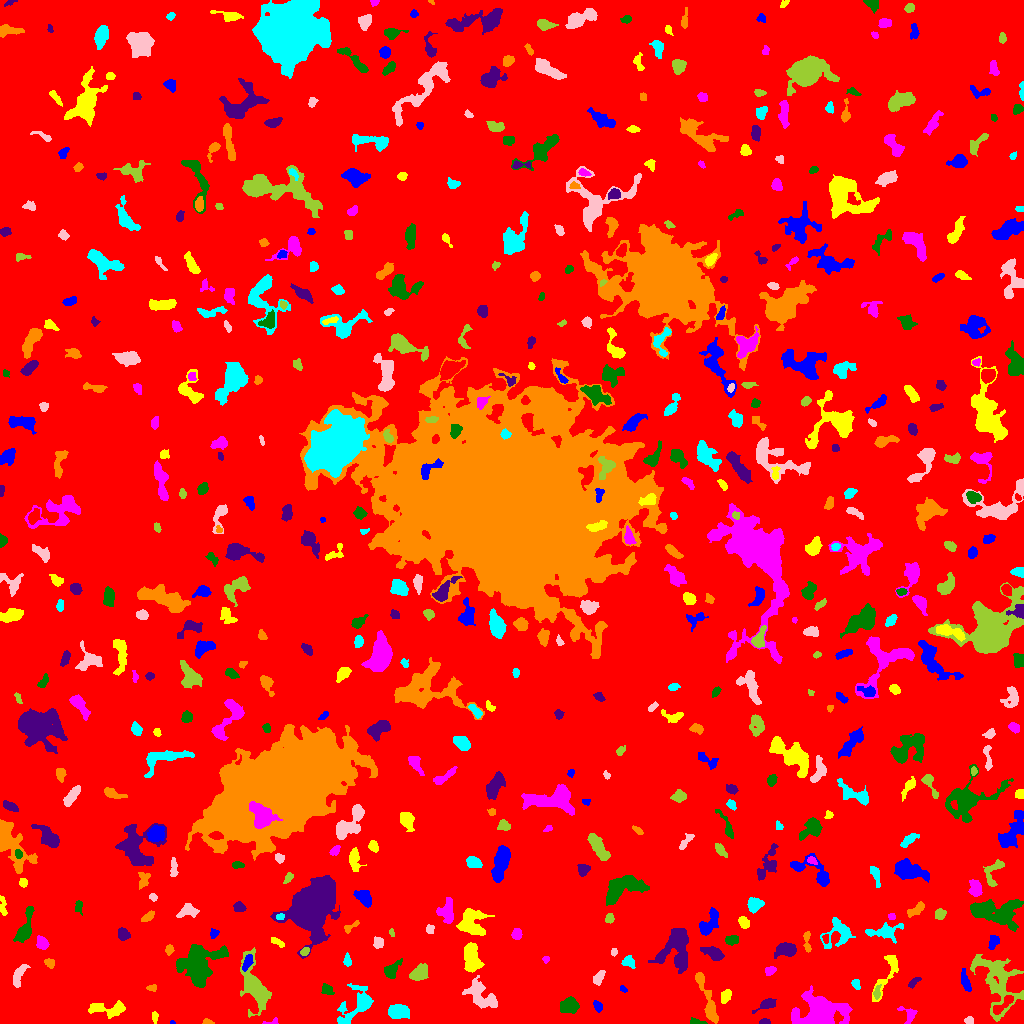

The table this chart was drawn from, first rows:
ID, X, Y, A, B, theta, total_flux, mu_max, mu_median, mu_mean, R_fwhm, R_e, R10, R90, x_start, x_end, y_start, y_end, area, greylevel
0, 519.8, 508.6, 302, 298.4, -0.5122, 1718308, 14.0, 2.0, 2.054, 61.44, 237, 90.69, 388, 0, 1023, 0, 1023, 836394, 2.054
1, 171.9, 0.6667, 1.101, 0.7187, 0.05337, 27.0, 4.0, 1.0, 1.35, 1.596, 1.128, 0.0, 1.784, 170, 175, 0, 3, 20, 8.35
2, 154.7, 6.219, 2.911, 1.436, -1.492, 128.0, 4.0, 2.0, 1.91, 3.656, 2.585, 0.9772, 4.107, 152, 158, 0, 12, 67, 6.91
3, 270.5, 1.304, 4.905, 1.341, 0.1636, 102.0, 5.0, 2.0, 1.789, 1.693, 2.326, 0.7979, 3.785, 262, 278, 0, 6, 57, 6.789
4, 696.8, 1.13, 3.598, 1.054, -0.1133, 115.0, 4.0, 1.0, 1.513, 3.241, 2.257, 0.7979, 3.656, 690, 707, 0, 6, 76, 8.513
5, 763.9, 1.973, 2.832, 1.413, 0.07007, 111.0, 4.0, 2.0, 1.881, 3.338, 2.394, 0.9772, 3.7, 759, 770, 0, 5, 59, 6.881
6, 207.9, 1.079, 2.22, 1.053, -0.06693, 76.0, 4.0, 1.0, 1.434, 2.764, 1.871, 0.5642, 2.932, 202, 214, 0, 5, 53, 8.434
7, 398.2, 11.69, 4.678, 3.124, 0.1154, 1096, 10.0, 3.0, 3.873, 5.698, 4.754, 1.871, 7.818, 388, 409, 5, 19, 283, 8.873
8, 968.5, 3.114, 2.179, 1.906, -0.1042, 176.0, 6.0, 3.0, 2.667, 3.29, 2.523, 0.9772, 3.909, 964, 973, 0, 7, 66, 7.667
9, 254.4, 37.34, 12.48, 5.183, -1.244, 4626, 18.0, 4.0, 5.747, 7.756, 7.548, 2.932, 13.42, 240, 271, 6, 76, 805, 9.747
10, 1004, 19.69, 7.233, 2.09, 0.7586, 412.0, 6.0, 2.0, 2.146, 4.514, 4.107, 1.596, 6.482, 993, 1013, 9, 28, 192, 12.15
11, 597.7, 17.19, 2.877, 1.813, -1.049, 279.0, 7.0, 3.0, 3.1, 3.478, 2.932, 1.128, 4.583, 593, 602, 11, 23, 90, 8.1
12, 109, 14.81, 10.8, 3.285, -0.02454, 865.0, 8.0, 2.0, 2.515, 4.478, 5.726, 1.954, 8.885, 88, 125, 5, 23, 344, 7.515
13, 908.9, 8.495, 4.782, 3.58, -1.012, 382.0, 6.0, 2.0, 2.513, 4.652, 3.949, 1.493, 6.077, 897, 917, 0, 17, 152, 7.513
14, 569.3, 18.49, 4.179, 3.669, 0.2191, 780.0, 7.0, 3.0, 2.989, 5.499, 4.853, 1.954, 7.777, 560, 579, 10, 27, 261, 7.989
15, 766.4, 18.97, 5.763, 2.258, 0.4337, 763.0, 9.0, 4.0, 4.542, 5.046, 4.107, 1.693, 6.358, 752, 776, 10, 25, 168, 8.542
16, 707.8, 21.7, 15.17, 2.465, -1.253, 1254, 9.0, 3.0, 3.0, 5.412, 5.754, 2.111, 9.525, 695, 718, 0, 51, 418, 8.0
17, 357.1, 18.41, 12.12, 6.202, 0.8018, 2085, 10.0, 3.0, 3.601, 6.676, 7.181, 2.523, 12.03, 337, 373, 0, 40, 579, 7.601
18, 481, 27.86, 9.649, 5.346, -0.6852, 2549, 11.0, 5.0, 5.008, 7.291, 7.736, 2.932, 11.58, 462, 497, 15, 48, 509, 8.008
19, 877, 31.06, 3.486, 1.589, 1.38, 127.0, 3.0, 1.0, 1.477, 3.432, 2.932, 1.128, 4.652, 873, 881, 24, 39, 86, 8.477
20, 946.8, 34.07, 2.362, 1.576, -1.206, 147.0, 5.0, 2.0, 2.41, 2.877, 2.326, 0.7979, 3.785, 943, 950, 28, 38, 61, 7.41
21, 623.3, 34.29, 2.304, 1.36, -0.6465, 118.0, 4.0, 3.0, 2.622, 3.478, 2.257, 0.7979, 3.338, 620, 627, 31, 38, 45, 8.622
22, 725.9, 27.41, 3.216, 2.225, 1.109, 432.0, 7.0, 3.0, 3.375, 4.334, 3.385, 1.382, 5.262, 721, 731, 20, 34, 128, 8.375
23, 819, 10.61, 11.11, 6.832, 0.15, 7526, 24.0, 5.0, 6.298, 8.058, 8.885, 3.338, 15, 791, 852, 0, 38, 1195, 11.3
24, 327.1, 33.68, 3.11, 2.466, -0.6816, 295.0, 6.0, 3.0, 2.588, 4.478, 3.523, 1.262, 5.232, 321, 334, 29, 40, 114, 7.588
25, 913.8, 41.56, 3.54, 1.547, 0.7321, 186.0, 4.0, 2.0, 2.138, 4.297, 2.877, 1.128, 4.583, 908, 921, 35, 46, 87, 7.138
26, 152.4, 35.5, 2.326, 1.467, 2.7930771293495063e-13, 82.0, 3.0, 1.0, 1.302, 2.877, 2.326, 0.7979, 3.613, 146, 156, 32, 39, 63, 7.302
27, 855.8, 39.15, 2.437, 1.581, -1.088, 140.0, 5.0, 2.0, 1.75, 2.877, 2.523, 0.9772, 3.827, 851, 860, 34, 44, 80, 7.75
28, 598.8, 45.73, 3.87, 1.78, 1.019, 213.0, 4.0, 2.0, 1.626, 4.918, 3.29, 1.382, 4.951, 593, 605, 38, 53, 131, 7.626
29, 997.4, 42.63, 17.28, 9.186, -1.191, 3169, 10.0, 2.0, 2.739, 7.313, 9.934, 3.478, 15.99, 970, 1023, 2, 69, 1157, 7.739
30, 518.7, 41.2, 11.19, 9.475, 0.8524, 3001, 11.0, 3.0, 3.833, 7.047, 8.831, 3.338, 14.09, 492, 538, 26, 67, 783, 7.833
31, 965.2, 41.86, 5.767, 1.983, -1.29, 337.0, 4.0, 2.0, 2.093, 6.206, 4.222, 1.596, 6.333, 961, 971, 32, 55, 161, 8.093
32, 888, 52.64, 14.47, 3.613, 1.16, 661.0, 7.0, 2.0, 1.944, 3.338, 5.47, 1.871, 9.115, 872, 898, 22, 68, 340, 6.944
33, 770.2, 52.56, 2.555, 1.951, 0.3125, 370.0, 11.0, 4.0, 4.066, 2.821, 2.821, 0.9772, 4.442, 765, 776, 48, 57, 91, 9.066
34, 391.1, 53.52, 5.026, 2.803, 0.8399, 538.0, 7.0, 2.0, 2.69, 4.184, 4.107, 1.596, 6.747, 384, 402, 45, 65, 200, 7.69
35, 677, 75.97, 11.8, 7.273, 1.403, 2479, 8.0, 3.0, 2.962, 9.624, 8.575, 3.241, 13.72, 648, 688, 50, 95, 837, 7.962
36, 49.36, 60.34, 2.771, 1.968, -0.5359, 175.0, 4.0, 2.0, 2.011, 4.297, 2.932, 1.128, 4.37, 44, 54, 55, 65, 87, 7.011
37, 628.5, 61.64, 2.935, 2.224, -0.7608, 432.0, 10.0, 2.5, 3.375, 3.523, 2.985, 1.128, 5.078, 621, 635, 55, 68, 128, 8.375
38, 18.52, 47.72, 6.309, 2.187, 1.175, 332.0, 5.0, 2.0, 1.644, 3.785, 4.146, 1.493, 6.507, 13, 30, 36, 59, 202, 7.644
39, 419.2, 50.48, 4.509, 3.177, 0.6453, 729.0, 7.0, 3.0, 2.94, 5.109, 4.754, 1.871, 7.569, 409, 428, 43, 60, 248, 7.94
40, 82.6, 60.62, 1.824, 1.633, -1.443, 87.0, 3.0, 2.0, 1.776, 2.985, 2.185, 0.7979, 3.478, 79, 86, 57, 65, 49, 7.776
41, 247.1, 60.68, 3.928, 1.737, 1.111, 302.0, 6.0, 2.0, 2.323, 4.184, 3.241, 1.262, 5.14, 242, 253, 52, 69, 130, 11.32
42, 471.7, 65.21, 6.822, 3.493, -1.395, 2368, 13.0, 5.0, 5.706, 7.334, 6.129, 2.459, 9.525, 464, 484, 51, 81, 415, 10.71
43, 545.5, 63.84, 1.795, 1.589, 0.968, 132.0, 6.0, 3.0, 2.87, 2.821, 2.111, 0.7979, 3.29, 542, 549, 60, 67, 46, 9.87
44, 198.3, 56.38, 11.53, 9.404, 0.837, 3880, 12.0, 3.0, 3.474, 6.652, 10.22, 3.478, 16.25, 176, 228, 36, 79, 1117, 9.474
45, 714.1, 69.89, 5.563, 2.625, -0.4382, 697.0, 7.0, 3.0, 3.044, 5.046, 4.549, 1.693, 7.334, 700, 724, 63, 77, 229, 8.044
46, 169, 74.06, 2.271, 1.872, 1.146, 234.0, 7.0, 3.0, 3.039, 3.09, 2.523, 0.9772, 4.068, 165, 174, 68, 79, 77, 8.039
47, 347.5, 62.4, 2.983, 1.819, -1.43, 190.0, 4.0, 2.0, 2.235, 4.26, 2.877, 1.128, 4.514, 343, 351, 57, 71, 85, 7.235
48, 614, 71.13, 1.941, 1.588, 1.398, 95.0, 4.0, 2.0, 1.939, 3.192, 2.257, 0.7979, 3.478, 611, 617, 67, 75, 49, 6.939
49, 304.9, 71.96, 2.301, 1.595, 0.6926, 222.0, 7.0, 3.0, 3.217, 2.985, 2.394, 0.9772, 3.868, 300, 309, 68, 76, 69, 12.22
50, 929.1, 82.23, 3.325, 2.62, -0.4095, 498.0, 8.0, 3.0, 3.152, 4.549, 3.7, 1.382, 5.89, 921, 936, 75, 89, 158, 8.152
51, 993.5, 81.76, 3.502, 2.218, 1.138, 462.0, 8.0, 3.0, 3.638, 4.478, 3.478, 1.382, 5.412, 988, 999, 74, 88, 127, 9.638
52, 277.3, 81.36, 4.06, 1.528, -0.5301, 222.0, 5.0, 2.0, 2.44, 3.742, 3.09, 1.262, 4.652, 271, 284, 76, 86, 91, 8.44
53, 42.43, 80.45, 3.227, 2.578, -0.9368, 433.0, 7.0, 3.0, 3.028, 4.029, 3.613, 1.382, 5.754, 36, 49, 74, 88, 143, 8.028
54, 731.3, 83.25, 3.313, 2.272, 0.04487, 467.0, 7.0, 3.0, 3.86, 4.334, 3.478, 1.382, 5.441, 725, 738, 78, 88, 121, 7.86
55, 786.5, 74, 5.459, 3.154, 0.1194, 656.0, 6.0, 2.0, 2.466, 6.103, 4.853, 1.871, 7.777, 774, 796, 65, 81, 266, 7.466
56, 807, 81.99, 6.05, 1.632, -1.5, 188.0, 3.0, 1.0, 1.58, 4.297, 3.523, 1.382, 5.528, 803, 811, 71, 92, 119, 6.58
57, 884.3, 91.52, 8.71, 3.685, 0.05868, 765.0, 8.0, 2.0, 2.304, 4.26, 5.412, 1.871, 8.867, 865, 903, 80, 101, 332, 7.304
58, 378.5, 80.79, 2.642, 2.373, -1.468, 341.0, 6.0, 3.0, 3.128, 4.478, 3.141, 1.262, 4.983, 373, 383, 75, 87, 109, 8.128
59, 391.6, 90.74, 2.121, 1.187, -1.25, 84.0, 4.0, 2.0, 2.049, 2.821, 1.954, 0.7979, 3.141, 389, 394, 87, 95, 41, 7.049
... 547 more rows
